10-way image classification set "yolo_dataset" from GitHub (akiraraihaan/skripsi_final); label vocabulary: severe vibration, full load production, natural flowing, pump leakage, collide pump and vibration, gas influence, gas influence and vibration, insufficient liquid supply and vibration, severe insufficient liquid supply, vibration.

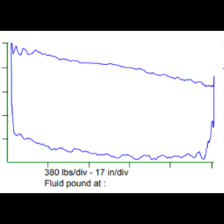
Label: full load production

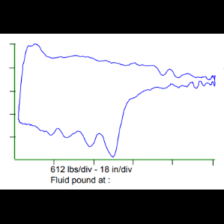
Label: insufficient liquid supply and vibration

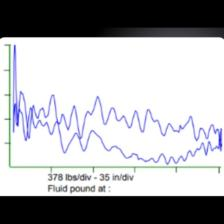
Label: collide pump and vibration

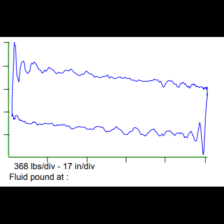
Label: natural flowing

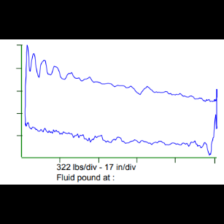
Label: pump leakage

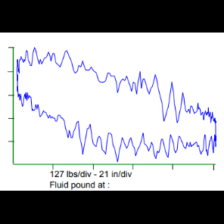
Label: severe vibration
